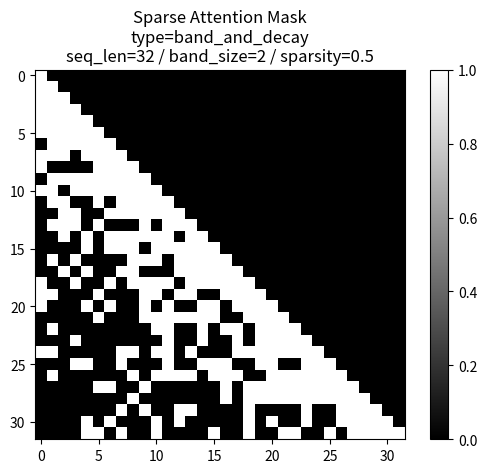

The script that saved this image:
import numpy as np
import matplotlib.pyplot as plt
# from scipy.sparse import coo_matrix
# from scipy.io import mmwrite

def band_and_random(length, band_size, sparsity, p=None):
    """Dense diagonal band and random off diagonal sparsity."""
    # Randomly sample from the portion of the lower triangle not
    # including the dense band. Note that zero values in the mask
    # denote the values that are kept.
    x = length - band_size
    random_triangle_size = int(x * (x + 1) / 2)
    
    nonzero = int(round(random_triangle_size * (1 - sparsity)))
    mask_indices = np.random.choice(random_triangle_size, nonzero, replace=False, p=p)
    mask = np.zeros([random_triangle_size])
    mask[mask_indices] = 1.0
    
    # NOTE: Numpy uses 0 in np.tri to denote the diagonal, so passing 'x'
    # will create a band of size `x + 1`.
    band = np.tri(length, length, band_size - 1).T * np.tri(length, length, 0)
    
    out = np.tri(length, length, -band_size)
    out[out == 1] = mask
    out += band
    # out = -1e9 * (1.0 - out)
    return out

def band_and_decay(length, band_size, sparsity):
    """Dense diagonal band and random decaying off diagonal sparsity."""
    idxs = np.tril_indices(length, -band_size)

    # Weight each point by it's distance from the diagonal.
    weights = idxs[0] - idxs[1]

    # Weight decays linearly with distance from the diagonal.
    weights = np.true_divide(1.0, weights + 1e-5)

    # Normalize the weights and create the matrix.
    weights = np.true_divide(weights, np.sum(weights))
    return band_and_random(length, band_size, sparsity, p=weights)

# def save_mask_to_mtx(mask, filename):
#     """ Convert a dense attention mask to a sparse matrix and save as .mtx. The input mask must be of shape (1, 1, N, N). """
#     assert mask.ndim == 4 and mask.shape[0] == 1 and mask.shape[1] == 1, "Expected mask shape (1, 1, N, N)"
    
#     dense = mask[0, 0]
    
#     valid_mask = dense != -1e9  # keep only non-masked entries
#     # Create sparse matrix from dense data
#     sparse = coo_matrix(dense * valid_mask)
    
#     # Save to .mtx
#     mmwrite(filename, sparse)
#     print(f"Saved sparse mask to '{filename}' with shape {sparse.shape} and {sparse.nnz} non-zero entries.")

def generate_sparse_attention_mask(sequence_length, sparse_attention_type, band_size, sparsity):
    """Generate the sparse attention mask."""
    if sparse_attention_type == "band_and_decay":
        mask = band_and_decay(sequence_length, band_size, sparsity)
    elif sparse_attention_type == "band_and_random":
        mask = band_and_random(sequence_length, band_size, sparsity)
    else:
        raise ValueError("Unknown attention type '{}'.".format(sparse_attention_type))
    mask = np.reshape(mask.astype(np.float32), [1, 1, sequence_length, sequence_length])

    plt.imshow(mask[0,0], cmap='gray', interpolation='nearest')
    plt.colorbar()
    plt.title(f"Sparse Attention Mask\ntype={sparse_attention_type}\nseq_len={sequence_length} / band_size={band_size} / sparsity={sparsity}")
    plt.show()

    # # Create symbolic view of the mask
    # symbolic = np.where(maska[0, 0] == -1e9, '.', '#')
    
    # # Convert each row to string and print
    # for row in symbolic:
    #     print(''.join(row))

    # filename = f'sparse_mask_{sparse_attention_type}_sl{sequence_length}_b{band_size}_sp{sparsity}.mtx'
    # save_mask_to_mtx(mask, filename)
    return mask



sequence_length = 32
sparse_attention_type = 'decay'
band_size = 2
sparsity = 0.5

mask = generate_sparse_attention_mask(sequence_length, f'band_and_{sparse_attention_type}', band_size, sparsity)

